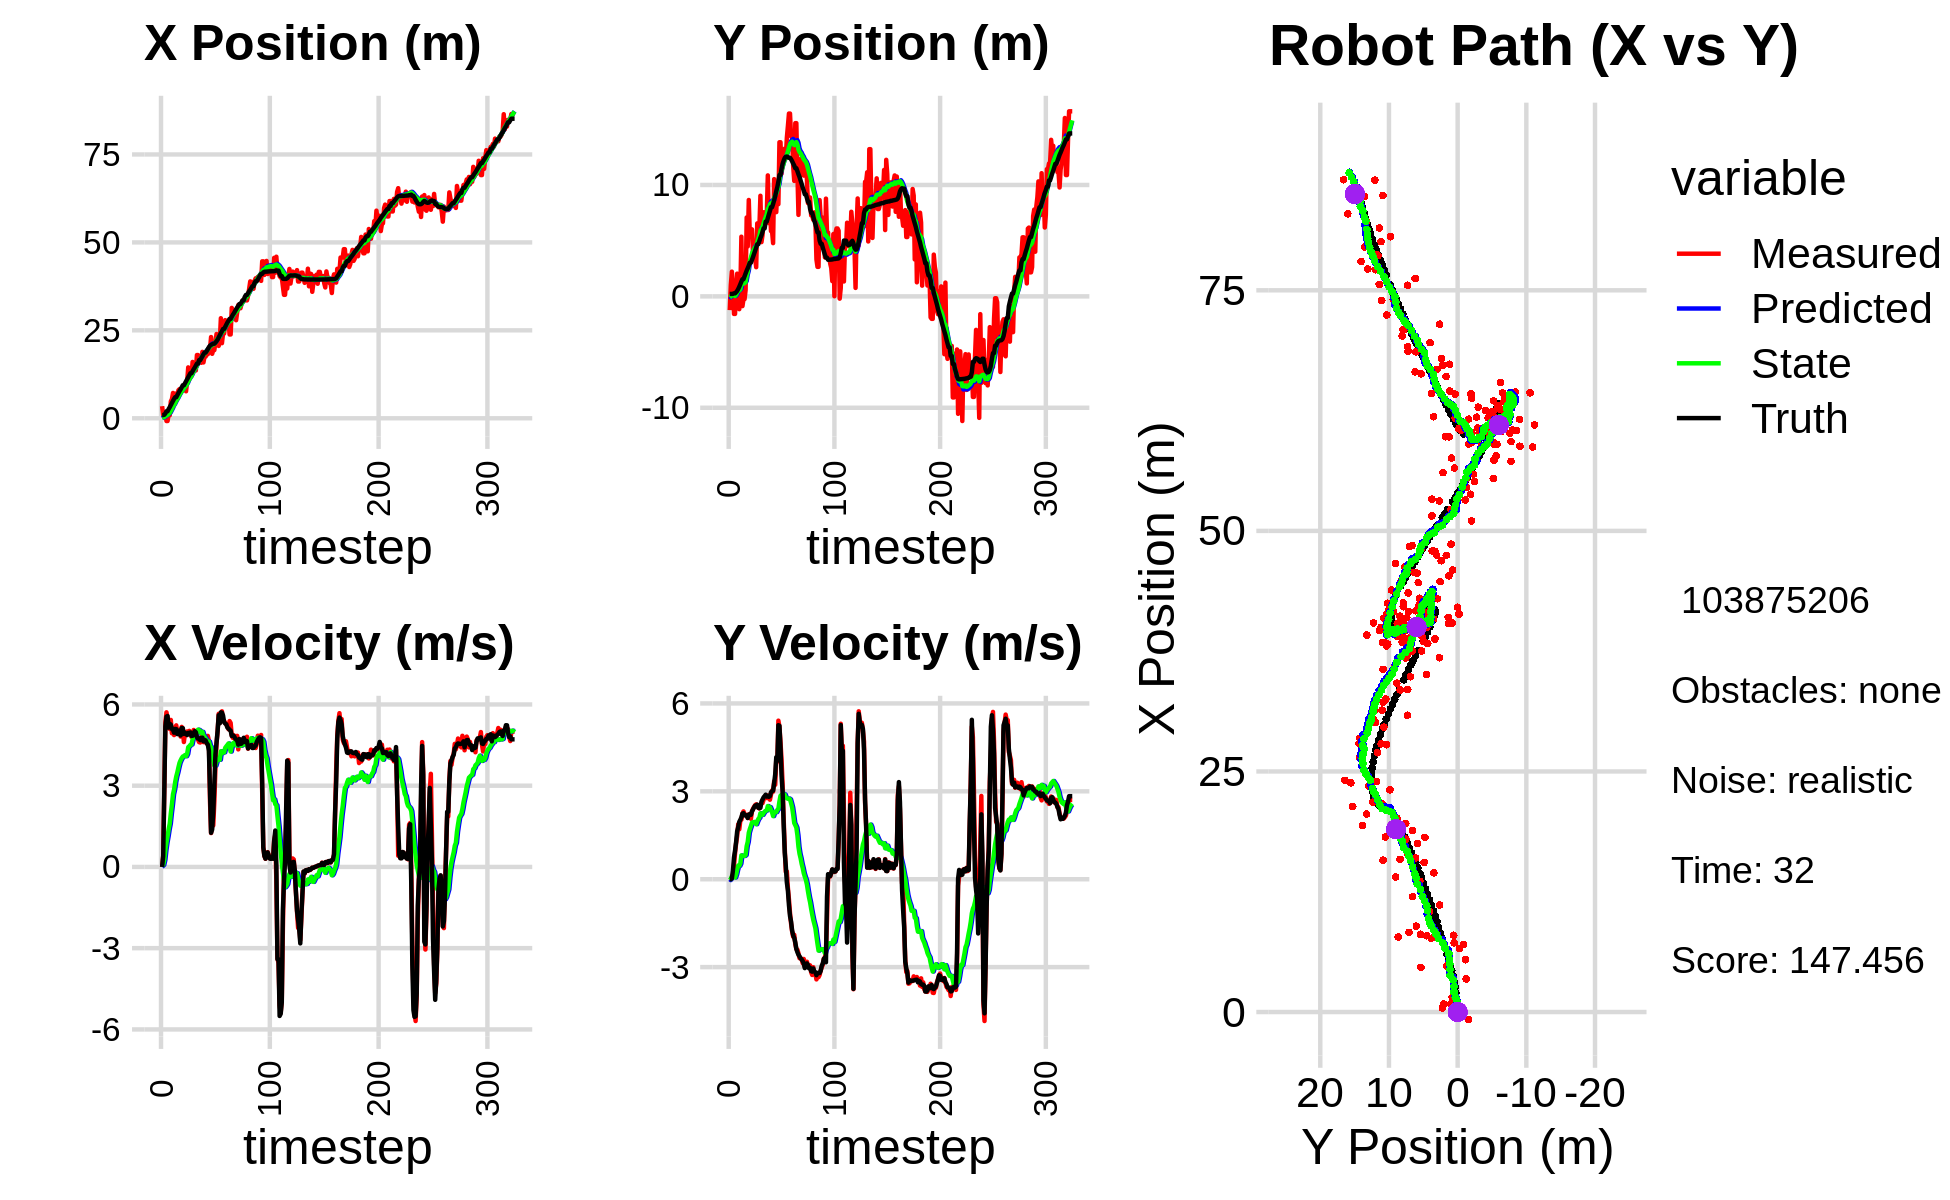

The table this chart was drawn from, first rows:
0.000000000000000000e+00, 0.000000000000000000e+00, 0.000000000000000000e+00, -0.000000000000000000e+00, 0.000000000000000000e+00, 0.000000000000000000e+00, 0.000000000000000000e+00, 0.000000000000000000e+00, 0.000000000000000000e+00, 0.000000000000000000e+00, 0.000000000000000000e+00, 0.000000000000000000e+00, 9.084232445066884321e-01, 2.186971614315187384e-01, 0.000000000000000000e+00, 0.000000000000000000e+00, 0.000000000000000000e+00, 1.364674826618283987e-04
3.438993275051962506e+00, -1.234166412949218694e+00, 0.000000000000000000e+00, -0.000000000000000000e+00, 0.000000000000000000e+00, 0.000000000000000000e+00, 0.000000000000000000e+00, 0.000000000000000000e+00, 2.061069114854789108e-01, -8.522419172263058507e-02, 3.905651223940460187e-02, -2.934445736514423517e-02, 9.084232445066884321e-01, 2.186971614315187384e-01, 0.000000000000000000e+00, 0.000000000000000000e+00, 0.000000000000000000e+00, 1.364674826618283987e-04
8.521824441790118998e-01, 1.019245714029211713e+00, 4.109999951029488230e-01, -1.224755496200894398e-04, 2.100125627094193703e-01, -8.815863745914501171e-02, 3.905651223940460187e-02, -2.934445736514423517e-02, 2.558423023586709477e-01, -1.249740415431711826e-02, 7.594654049675726715e-02, 1.082101893252873301e-02, 9.084232445066884321e-01, 2.186971614315187384e-01, 4.000000000000000222e-01, 0.000000000000000000e+00, 4.000000059604644775e-01, 2.979940327350050211e-04
4.104661938344542627e-01, 2.218384137465221784e+00, 2.803370404334843080e+00, 5.941228733292118480e-02, 2.634369564083466897e-01, -1.141530226106424531e-02, 7.594654049675726715e-02, 1.082101893252873301e-02, 3.485097486642812492e-01, 1.395200460507918794e-01, 2.568220266621994430e-01, 1.008046280340205991e-01, 1.004877864748273675e+00, 2.188624045706438759e-01, 2.799999999999999822e+00, 2.900000000000000147e-02, 2.799999952316284180e+00, -2.118999138474464417e-02
1.515196055222491678e+00, 7.903190463894143036e-01, 5.339801028437742403e+00, 1.131672762584668701e-01, 3.741919513305012046e-01, 1.496005088541939310e-01, 2.568220266621994430e-01, 1.008046280340205991e-01, 6.180504891061233685e-01, 1.929259722808835398e-01, 6.271466980887361320e-01, 1.282628067253746840e-01, 1.384508907689952606e+00, 2.272422531210912533e-01, 5.192000000000000171e+00, 2.939999999999999836e-01, 5.199999809265136719e+00, -2.118999138474464417e-02
-7.844132785295602206e-01, -1.577243481582838225e+00, 5.709383499980834387e+00, 4.614389767856841851e-01, 6.807651589149970039e-01, 2.057522529534210054e-01, 6.271466980887361320e-01, 1.282628067253746840e-01, 7.804680388034734850e-01, 1.024409744606977479e-01, 9.026536558583109215e-01, 7.728139163429623149e-02, 1.991308986728957287e+00, 2.735881456949659785e-01, 5.549999999999999822e+00, 7.439999999999999947e-01, 5.599999904632568359e+00, -8.064586669206619263e-02
-7.844132785295602206e-01, -1.577243481582838225e+00, 5.483707561064646185e+00, 8.808327213536883971e-01, 8.707334043893045772e-01, 1.101691136241273739e-01, 9.026536558583109215e-01, 7.728139163429623149e-02, 9.509261702881153244e-01, 3.590009100958332922e-02, 1.130183249308383209e+00, 5.933251961977766692e-02, 1.991308986728957287e+00, 2.735881456949659785e-01, 5.573000000000000398e+00, 9.749999999999999778e-01, 5.657000064849853516e+00, -1.592667698860168457e-01
1.025975882986713827e+00, 6.033863273259776339e-01, 5.178976884746305132e+00, 1.225513244109960542e+00, 1.063944495218953623e+00, 4.183334297156109799e-02, 1.130183249308383209e+00, 5.933251961977766692e-02, 1.241449872501187102e+00, 1.372464047575235879e-01, 1.387018287783027493e+00, 1.601350254694025310e-01, 2.629603206524868675e+00, 3.721361597536249621e-01, 5.144999999999999574e+00, 1.268999999999999906e+00, 5.298999786376953125e+00, -2.323582768440246582e-01
8.397827743017740598e-01, 2.039255156569971028e+00, 5.095582468627919859e+00, 1.472227649953558704e+00, 1.380151701279489940e+00, 1.532599073044638438e-01, 1.387018287783027493e+00, 1.601350254694025310e-01, 1.513298677124791158e+00, 3.462768982223869418e-01, 1.595097973494780330e+00, 3.245031572795417096e-01, 3.144682705110034338e+00, 4.872878929946627968e-01, 5.285999999999999588e+00, 1.637000000000000011e+00, 5.533999919891357422e+00, -2.812630832195281982e-01
4.791876494851430301e+00, 1.581235005910603064e+00, 5.428579966252755185e+00, 1.874184862953528263e+00, 1.672808474474269280e+00, 3.787272139503410906e-01, 1.595097973494780330e+00, 3.245031572795417096e-01, 2.082183918501697040e+00, 5.370599277907943669e-01, 1.978109080401583730e+00, 4.669809674164802638e-01, 3.742647945181829972e+00, 6.571542167446611238e-01, 5.253999999999999559e+00, 1.774999999999999911e+00, 5.546000003814697266e+00, -3.324316143989562988e-01
5.437991678242134697e+00, -1.149954991055274434e+00, 4.935158786230958050e+00, 1.703834142800856988e+00, 2.279994826541855257e+00, 5.837580245324424100e-01, 1.978109080401583730e+00, 4.669809674164802638e-01, 2.656520586123350736e+00, 5.247996735233686483e-01, 2.307970757241049498e+00, 4.555288359589323433e-01, 4.345156490250813519e+00, 8.629587137063026159e-01, 5.091999999999999638e+00, 1.957999999999999963e+00, 5.454999923706054688e+00, -3.324316143989562988e-01
7.194796859852158555e+00, 4.986601904056512935e-01, 5.130965718555414945e+00, 2.005559737732527825e+00, 2.887317661847455863e+00, 5.703525571192619159e-01, 2.307970757241049498e+00, 4.555288359589323433e-01, 3.347632376689079425e+00, 6.404016166949012545e-01, 2.683659774314695490e+00, 5.318770574399693807e-01, 4.931082546085713503e+00, 1.089312060785729841e+00, 5.065000000000000391e+00, 2.025999999999999801e+00, 5.454999923706054688e+00, -3.726142346858978271e-01
4.640182316248565364e+00, 5.355357452673054297e+00, 4.868617634363665125e+00, 2.030317299460742575e+00, 3.615998354120549152e+00, 6.935893224388981482e-01, 2.683659774314695490e+00, 5.318770574399693807e-01, 3.800749813947847944e+00, 1.088556680227248830e+00, 2.860808679293781687e+00, 8.136124394168933183e-01, 5.502146541995149853e+00, 1.326301380336782687e+00, 4.956999999999999851e+00, 2.112000000000000099e+00, 5.388000011444091797e+00, -3.950932621955871582e-01
7.021576821277665026e+00, -8.751908106495747131e-01, 5.123538050342496319e+00, 2.235499844022640570e+00, 4.086830681877225757e+00, 1.169917924168938139e+00, 2.860808679293781687e+00, 8.136124394168933183e-01, 4.421593817046567843e+00, 1.095365911452540253e+00, 3.133625766184946482e+00, 7.900647154669649952e-01, 5.990450679566619030e+00, 1.538974686123802726e+00, 5.097000000000000419e+00, 2.240000000000000213e+00, 5.566999912261962891e+00, -4.114192128181457520e-01
6.594522378839080545e+00, -2.474466130196445457e-01, 5.228170321648025087e+00, 2.315547094363634706e+00, 4.734956393665062713e+00, 1.174372382999236741e+00, 3.133625766184946482e+00, 7.900647154669649952e-01, 4.980461166340520052e+00, 1.147151311301588317e+00, 3.342676889803857243e+00, 7.969931495342258421e-01, 5.990450679566619030e+00, 1.538974686123802726e+00, 5.089999999999999858e+00, 2.254999999999999893e+00, 5.566999912261962891e+00, -4.169323742389678955e-01
6.594522378839080545e+00, -2.474466130196445457e-01, 4.951002205497242237e+00, 2.212804697734489512e+00, 5.314728855320906220e+00, 1.226850626255010956e+00, 3.342676889803857243e+00, 7.969931495342258421e-01, 5.492251309809368820e+00, 1.189996499050913537e+00, 3.494742805630194127e+00, 7.950663443133929587e-01, 6.581520854791889086e+00, 1.800538940946108779e+00, 4.905000000000000249e+00, 2.189000000000000057e+00, 5.370999813079833984e+00, -4.203069508075714111e-01
7.974999308116593966e+00, 5.722642377854371132e-01, 4.932742948212666789e+00, 2.204643891372579656e+00, 5.841725590372388588e+00, 1.269503133482252855e+00, 3.494742805630194127e+00, 7.950663443133929587e-01, 6.076792558402719813e+00, 1.285884521753875909e+00, 3.677893030529738816e+00, 8.252984237632517983e-01, 7.164198696079368212e+00, 2.060121937039251616e+00, 4.913999999999999702e+00, 2.168000000000000149e+00, 5.370999813079833984e+00, -4.203069508075714111e-01
8.286418020566546971e+00, 7.080571933232943316e+00, 5.062923744554513661e+00, 2.194340116320414591e+00, 6.444581861455693783e+00, 1.368414364130201122e+00, 3.677893030529738816e+00, 8.252984237632517983e-01, 6.654772965017412112e+00, 1.830365540396877710e+00, 3.843002522258441189e+00, 1.128461123235569463e+00, 7.737707912713237768e+00, 2.309920593599859018e+00, 5.033999999999999808e+00, 2.182999999999999829e+00, 5.486999988555908203e+00, -4.101189374923706055e-01
7.929152279576275220e+00, 4.483771844178571442e+00, 4.814635385363774667e+00, 2.093271627382127242e+00, 7.039073217243256408e+00, 1.943211652720434612e+00, 3.843002522258441189e+00, 1.128461123235569463e+00, 7.155489320634317529e+00, 2.164633955461770398e+00, 3.938727715293096399e+00, 1.276448865001091448e+00, 8.230974971821122921e+00, 2.524208827339066374e+00, 4.855999999999999872e+00, 2.088000000000000078e+00, 5.285999774932861328e+00, -4.101189374923706055e-01
7.798231958752425363e+00, 8.651073499397968547e+00, 5.171506300441789605e+00, 2.212724019052280333e+00, 7.549362092163627302e+00, 2.292278841961879365e+00, 3.938727715293096399e+00, 1.276448865001091448e+00, 7.628842481526757702e+00, 2.779168288401506093e+00, 4.016900215877825531e+00, 1.583729236208418101e+00, 8.794522106126692051e+00, 2.766151472288508550e+00, 5.129999999999999893e+00, 2.205999999999999961e+00, 5.584000110626220703e+00, -4.042976796627044678e-01
8.075977742467820519e+00, 5.414697452236250541e+00, 5.105383859102253119e+00, 2.209530923219061638e+00, 8.030532503114539367e+00, 2.937541212022348081e+00, 4.016900215877825531e+00, 1.583729236208418101e+00, 8.087087430331250104e+00, 3.138705647213453354e+00, 4.077096250595309002e+00, 1.712711637637312823e+00, 9.381684123877395365e+00, 3.019568249258026249e+00, 5.125000000000000000e+00, 2.218999999999999861e+00, 5.466000080108642578e+00, -4.084456562995910645e-01
8.075977742467820519e+00, 5.414697452236250541e+00, 4.612925362787726691e+00, 2.062456866819378121e+00, 8.494797055390780116e+00, 3.309976810977184769e+00, 4.077096250595309002e+00, 1.712711637637312823e+00, 8.488356162677929362e+00, 3.472628762259951429e+00, 4.085262949076718719e+00, 1.814363258932809808e+00, 9.381684123877395365e+00, 3.019568249258026249e+00, 4.913000000000000256e+00, 2.197999999999999954e+00, 5.381999969482421875e+00, -4.204429090023040771e-01
8.924468576283221211e+00, 6.014801784793497141e+00, 4.935632508543683628e+00, 2.308924306220778710e+00, 8.896882457585601145e+00, 3.654065088153232388e+00, 4.085262949076718719e+00, 1.814363258932809808e+00, 8.940274943810688768e+00, 3.840800760594579977e+00, 4.131454622708997881e+00, 1.931465046781996708e+00, 9.952524959569478469e+00, 3.272392555484366472e+00, 4.955000000000000071e+00, 2.318999999999999950e+00, 5.471000194549560547e+00, -4.375633001327514648e-01
7.670814096421837647e+00, 3.815571411439306893e+00, 4.866778933048177436e+00, 2.403673548332211141e+00, 9.353420406081587757e+00, 4.033947265272779248e+00, 4.131454622708997881e+00, 1.931465046781996708e+00, 9.258399231204013091e+00, 4.039285133210701595e+00, 4.089069020804860344e+00, 1.940177048817021355e+00, 1.051785546475799826e+01, 3.534046455198142311e+00, 4.926000000000000156e+00, 2.380999999999999783e+00, 5.471000194549560547e+00, -4.587509930133819580e-01
1.041926294522819418e+01, 4.079316690134847434e+00, 5.002166503773535666e+00, 2.470540674824368566e+00, 9.667306133284499836e+00, 4.233302838092403597e+00, 4.089069020804860344e+00, 1.940177048817021355e+00, 9.769831941497463035e+00, 4.245539603468263756e+00, 4.173077959186804797e+00, 1.953547449504507316e+00, 1.109249955398691867e+01, 3.815728707969527012e+00, 4.868999999999999773e+00, 2.451000000000000068e+00, 5.451000213623046875e+00, -4.683564305305480957e-01
1.446683388875947074e+01, 3.473808272726446322e+00, 4.999621109536460217e+00, 2.529308126587157979e+00, 1.018713973741614431e+01, 4.440894348418714443e+00, 4.173077959186804797e+00, 1.953547449504507316e+00, 1.055939446657978031e+01, 4.398227813866485647e+00, 4.421902880317729156e+00, 1.935090333618747049e+00, 1.165427094664349994e+01, 4.099086328729271145e+00, 4.950000000000000178e+00, 2.508999999999999897e+00, 5.548999786376953125e+00, -4.683564305305480957e-01
1.110897582754062718e+01, 2.617483063592678683e+00, 5.024976838532902335e+00, 2.556687681601226725e+00, 1.100158475461155305e+01, 4.591736847228360396e+00, 4.421902880317729156e+00, 1.935090333618747049e+00, 1.103899583377759264e+01, 4.480723386664611674e+00, 4.458509044820697653e+00, 1.877176405751528554e+00, 1.222346955464583118e+01, 4.388517900732040289e+00, 4.943999999999999950e+00, 2.520999999999999908e+00, 5.593999862670898438e+00, -4.706595540046691895e-01
1.198804485731561087e+01, 6.549192591940842689e+00, 4.938424553789382720e+00, 2.528292973608589289e+00, 1.148484673825966240e+01, 4.668441027239764729e+00, 4.458509044820697653e+00, 1.877176405751528554e+00, 1.154703778816439730e+01, 4.827282994363248925e+00, 4.507631393456851931e+00, 1.977223815172441057e+00, 1.279526406507901370e+01, 4.681467576640073069e+00, 4.966999999999999638e+00, 2.544999999999999929e+00, 5.580999851226806641e+00, -4.731725156307220459e-01
1.198804485731561087e+01, 6.549192591940842689e+00, 4.801874123653733228e+00, 2.437259191313496665e+00, 1.199780092751008276e+01, 5.025005375880493119e+00, 4.507631393456851931e+00, 1.977223815172441057e+00, 1.201119735656518195e+01, 5.150689402910597181e+00, 4.522462126227707380e+00, 2.055532168407819604e+00, 1.279526406507901370e+01, 4.681467576640073069e+00, 4.838000000000000078e+00, 2.439000000000000057e+00, 5.416999816894531250e+00, -4.696806073188781738e-01
1.600839215493774859e+01, 6.126454754630279886e+00, 4.824373385072458831e+00, 2.412603991032483464e+00, 1.246344356918795349e+01, 5.356242619751379053e+00, 4.522462126227707380e+00, 2.055532168407819604e+00, 1.275329222543398799e+01, 5.424954899293570776e+00, 4.707973642849974993e+00, 2.099414969310227530e+00, 1.336165314894636147e+01, 4.968403860391575222e+00, 4.844000000000000306e+00, 2.426000000000000156e+00, 5.416999816894531250e+00, -4.637168049812316895e-01
1.402601873072235783e+01, 9.028908296494531527e+00, 5.057257420512959456e+00, 2.514766134461770886e+00, 1.322408958971898585e+01, 5.634896396224593929e+00, 4.707973642849974993e+00, 2.099414969310227530e+00, 1.330315133001535699e+01, 5.888439797800360864e+00, 4.764499597786000074e+00, 2.250934176307739065e+00, 1.392924958470800512e+01, 5.251979871200450845e+00, 4.919999999999999929e+00, 2.438000000000000167e+00, 5.491000175476074219e+00, -4.614523053169250488e-01
1.554497247928569870e+01, 4.868927820614683100e+00, 4.903126461361784649e+00, 2.591807659955978060e+00, 1.377960128979395726e+01, 6.113533215431134593e+00, 4.764499597786000074e+00, 2.250934176307739065e+00, 1.392336765672113330e+01, 6.041375532928465297e+00, 4.856193339640039852e+00, 2.212986881229278335e+00, 1.440094834534350809e+01, 5.487486883562525009e+00, 5.012999999999999901e+00, 2.646999999999999797e+00, 5.669000148773193359e+00, -4.862673580646514893e-01
1.359320181546050321e+01, 5.507259948735744537e+00, 4.915503574803682163e+00, 2.598350240017831769e+00, 1.440898699068513800e+01, 6.262674221051392820e+00, 4.856193339640039852e+00, 2.212986881229278335e+00, 1.434847444986278298e+01, 6.226372331759372436e+00, 4.820228992504861587e+00, 2.196292173077716736e+00, 1.497365266045174614e+01, 5.791500134813551526e+00, 4.972999999999999865e+00, 2.721000000000000085e+00, 5.669000148773193359e+00, -4.862673580646514893e-01
1.797352987519110812e+01, 7.546828432809485676e+00, 4.795242204115182538e+00, 2.709928978637547559e+00, 1.483049734911326922e+01, 6.446001549067144509e+00, 4.820228992504861587e+00, 2.196292173077716736e+00, 1.507339712443453905e+01, 6.543912753208609878e+00, 4.969302724787082681e+00, 2.258436499003903197e+00, 1.552771645750220841e+01, 6.106114431501362461e+00, 4.790000000000000036e+00, 2.794000000000000039e+00, 5.545000076293945312e+00, -5.143840909004211426e-01
1.797352987519110812e+01, 7.546828432809485676e+00, 4.697758573291966222e+00, 2.811883415575486378e+00, 1.557032739691324785e+01, 6.769756403109000509e+00, 4.969302724787082681e+00, 2.258436499003903197e+00, 1.574394376672428386e+01, 6.846783576062982490e+00, 5.070190206925896170e+00, 2.308919995598333497e+00, 1.552771645750220841e+01, 6.106114431501362461e+00, 4.740000000000000213e+00, 2.838000000000000078e+00, 5.558000087738037109e+00, -5.393589138984680176e-01
1.645059264406612698e+01, 7.313992723303774035e+00, 4.607725156523105881e+00, 2.796599263866538010e+00, 1.625096278741687428e+01, 7.077675575622816240e+00, 5.070190206925896170e+00, 2.308919995598333497e+00, 1.624429908373201314e+01, 7.114392912602329311e+00, 5.055792513123533283e+00, 2.335431095591633088e+00, 1.652747422414728362e+01, 6.708888574903888014e+00, 4.750000000000000000e+00, 2.884999999999999787e+00, 5.515999794006347656e+00, -5.455046892166137695e-01
1.645059264406612698e+01, 7.313992723303774035e+00, 4.594618182867929335e+00, 2.769965035475603354e+00, 1.674987833504436807e+01, 7.347936022161492886e+00, 5.055792513123533283e+00, 2.335431095591633088e+00, 1.670453661186358829e+01, 7.363667867301514569e+00, 5.017607357588706130e+00, 2.349267585268425051e+00, 1.652747422414728362e+01, 6.708888574903888014e+00, 4.679999999999999716e+00, 2.819999999999999840e+00, 5.464000225067138672e+00, -5.425283312797546387e-01
1.577431791952067819e+01, 1.085745982706893464e+01, 4.805078271908035603e+00, 2.860364816970806245e+00, 1.720629734762245988e+01, 7.598594625828357429e+00, 5.017607357588706130e+00, 2.349267585268425051e+00, 1.708491314674836303e+01, 7.845649864377924665e+00, 4.938138117639915947e+00, 2.496889207906192176e+00, 1.706752854590432378e+01, 7.034354253972362692e+00, 4.762999999999999901e+00, 2.829000000000000181e+00, 5.539999961853027344e+00, -5.369413495063781738e-01
1.887882727323867016e+01, 6.569359465222659900e+00, 4.692125376595797093e+00, 2.762604987995601391e+00, 1.757872695851235534e+01, 8.095338785168543438e+00, 4.938138117639915947e+00, 2.496889207906192176e+00, 1.766790002516015790e+01, 8.000667659976841151e+00, 4.987564075678422526e+00, 2.445432791302474929e+00, 1.761330109833774316e+01, 7.358969255092362438e+00, 4.772999999999999687e+00, 2.811999999999999833e+00, 5.539999961853027344e+00, -5.321247577667236328e-01
1.587145072174563509e+01, 8.374804361185756107e+00, 4.608537365585664070e+00, 2.713390476954389730e+00, 1.816665643272800068e+01, 8.245210939107089132e+00, 4.987564075678422526e+00, 2.445432791302474929e+00, 1.797027158859090790e+01, 8.265296561655111063e+00, 4.858220624023533496e+00, 2.459916093134907555e+00, 1.814635735743656042e+01, 7.675069852330994813e+00, 4.641000000000000014e+00, 2.837000000000000188e+00, 5.440000057220458984e+00, -5.321247577667236328e-01
1.752632588091164223e+01, 5.859639926463257709e+00, 4.636001410847149451e+00, 2.884283504648629481e+00, 1.845609365099326027e+01, 8.511288170968601463e+00, 4.858220624023533496e+00, 2.459916093134907555e+00, 1.837325223109248640e+01, 8.345304886882612294e+00, 4.802273034972063037e+00, 2.369314147679197013e+00, 1.867843896100672652e+01, 8.006270929410993276e+00, 4.690999999999999837e+00, 2.968999999999999861e+00, 5.552000045776367188e+00, -5.657290816307067871e-01
1.752632588091164223e+01, 5.859639926463257709e+00, 4.772251270921105792e+00, 3.030185708346099460e+00, 1.885347953458969172e+01, 8.582236301650532084e+00, 4.802273034972063037e+00, 2.369314147679197013e+00, 1.874898699529060053e+01, 8.421165905473658952e+00, 4.737276289635195425e+00, 2.284161009938697084e+00, 1.867843896100672652e+01, 8.006270929410993276e+00, 4.671000000000000263e+00, 3.000999999999999890e+00, 5.552000045776367188e+00, -5.657290816307067871e-01
1.814956217963190710e+01, 4.776793523532185226e+00, 4.554701640204489088e+00, 2.989213353031067832e+00, 1.922271462425412025e+01, 8.649582006467529283e+00, 4.737276289635195425e+00, 2.284161009938697084e+00, 1.913064096230201017e+01, 8.410775245425226032e+00, 4.676529094259645802e+00, 2.154915409078312472e+00, 1.912515717693904094e+01, 8.291861100834395870e+00, 4.568999999999999950e+00, 3.025999999999999801e+00, 5.480000019073486328e+00, -5.807855725288391113e-01
1.819902878935981860e+01, 1.052387909453772785e+01, 4.839557517745054938e+00, 3.343143232562513667e+00, 1.959829387172797510e+01, 8.626266786333056658e+00, 4.676529094259645802e+00, 2.154915409078312472e+00, 1.949744845864454845e+01, 8.806681689417008130e+00, 4.618077363039186700e+00, 2.271490083002696281e+00, 1.965108567403737183e+01, 8.637763544143739480e+00, 4.520999999999999908e+00, 3.283999999999999808e+00, 5.587999820709228516e+00, -6.045215129852294922e-01
2.015701551226748123e+01, 8.836586296228510662e+00, 4.665129486095180411e+00, 3.222649180897396715e+00, 1.995925619494846615e+01, 9.033830697717277758e+00, 4.618077363039186700e+00, 2.271490083002696281e+00, 1.997686504896893922e+01, 9.059500710733592754e+00, 4.629965251774176949e+00, 2.296688058929368559e+00, 2.017092019319782992e+01, 9.004192872786703106e+00, 4.290000000000000036e+00, 3.580999999999999961e+00, 5.587999820709228516e+00, -7.235520482063293457e-01
1.959019988737329143e+01, 7.559419079556056964e+00, 2.445298260416133296e+00, 4.089711499019653473e+00, 2.043986157414635585e+01, 9.289169516626529344e+00, 4.629965251774176949e+00, 2.296688058929368559e+00, 2.026927848913858554e+01, 9.243620138546690512e+00, 4.476305143293285660e+00, 2.290314050564611570e+00, 2.063051873414813642e+01, 9.433457894969283331e+00, 2.833000000000000185e+00, 4.163999999999999702e+00, 5.035999774932861328e+00, -1.031911611557006836e+00
2.309303647232243151e+01, 9.855810071354062174e+00, 1.251370253325885473e+00, 4.008200655653414657e+00, 2.071690900346791508e+01, 9.472651543603150870e+00, 4.476305143293285660e+00, 2.290314050564611570e+00, 2.074699496434308799e+01, 9.570101583155279812e+00, 4.423011672538594397e+00, 2.365122711862403193e+00, 2.086047440746687087e+01, 9.807029290450310910e+00, 1.262000000000000011e+00, 4.043999999999999595e+00, 4.236000061035156250e+00, -1.268182516098022461e+00
1.832462865048632494e+01, 8.275346322593764015e+00, 1.594458251988752462e+00, 5.412011559578129294e+00, 2.118929613159694725e+01, 9.806613854341520664e+00, 4.423011672538594397e+00, 2.365122711862403193e+00, 2.083142727758595214e+01, 9.826546924273188210e+00, 4.139714401374102515e+00, 2.410122708768330568e+00, 2.100751954310614167e+01, 1.028875784532942994e+01, 1.381999999999999895e+00, 5.258000000000000007e+00, 5.435999870300292969e+00, -1.284287452697753906e+00
1.936874896291800852e+01, 1.383255891371264390e+01, 1.532002461222770728e+00, 5.200020144207743833e+00, 2.124539871772336141e+01, 1.006755919515002162e+01, 4.139714401374102515e+00, 2.410122708768330568e+00, 2.097482344852864955e+01, 1.044304025160046301e+01, 3.915071922200755061e+00, 2.656177958689714735e+00, 2.119683724641888389e+01, 1.089115671753470238e+01, 2.007000000000000117e+00, 5.237000000000000099e+00, 5.607999801635742188e+00, -1.284287452697753906e+00
1.936874896291800852e+01, 1.383255891371264390e+01, 2.409244097009983321e+00, 4.681427824405273164e+00, 2.136633064074872479e+01, 1.070865804746943439e+01, 3.915071922200755061e+00, 2.656177958689714735e+00, 2.113912504030671258e+01, 1.100821597339672131e+01, 3.741665914735752718e+00, 2.850272008751594477e+00, 2.119683724641888389e+01, 1.089115671753470238e+01, 3.076999999999999957e+00, 4.509999999999999787e+00, 5.459000110626220703e+00, -1.095506429672241211e+00
2.165572318396601048e+01, 1.101273418924624004e+01, 3.658993747673953134e+00, 4.067383419748407114e+00, 2.151329163178028736e+01, 1.129324317427188085e+01, 3.741665914735752718e+00, 2.850272008751594477e+00, 2.152039272587196095e+01, 1.132408128481253051e+01, 3.744196272940877090e+00, 2.881370866418236698e+00, 2.149878960805032690e+01, 1.144898085148964562e+01, 4.165000000000000036e+00, 3.535000000000000142e+00, 5.462999820709228516e+00, -8.382055759429931641e-01
2.395343738778077736e+01, 1.181598139521744528e+01, 4.556512902513423668e+00, 3.241705454626598648e+00, 2.189481235316604923e+01, 1.161221837145435387e+01, 3.744196272940877090e+00, 2.881370866418236698e+00, 2.209355145497546147e+01, 1.164117242395356833e+01, 3.884634598363638336e+00, 2.901946214449806494e+00, 2.192726212705956712e+01, 1.190429262676398814e+01, 4.575999999999999623e+00, 2.975999999999999979e+00, 5.459000110626220703e+00, -6.183655261993408203e-01
2.346657580134358767e+01, 1.292279235983760977e+01, 5.004374665867310945e+00, 2.052684665751207671e+00, 2.248201491481182401e+01, 1.193136704539854875e+01, 3.884634598363638336e+00, 2.901946214449806494e+00, 2.261207508224435969e+01, 1.196485522420336167e+01, 3.989640350605990538e+00, 2.911786269749992773e+00, 2.236413556309187811e+01, 1.218931345555705548e+01, 5.019999999999999574e+00, 1.858000000000000096e+00, 5.353000164031982422e+00, -3.892496526241302490e-01
2.057138067428323325e+01, 1.325894616447634178e+01, 5.655072723992586425e+00, 1.089142536687311535e+00, 2.301103911730495710e+01, 1.225603385117836019e+01, 3.989640350605990538e+00, 2.911786269749992773e+00, 2.290134662948434041e+01, 1.225015712152444181e+01, 3.959203706761589725e+00, 2.888319174364421205e+00, 2.293698292909595793e+01, 1.241343168850885270e+01, 5.602999999999999758e+00, 9.160000000000000364e-01, 5.677000045776367188e+00, -1.902659833431243896e-01
2.181073182800290056e+01, 1.236880570556559888e+01, 5.315946691458082185e+00, 2.537618131266725641e-01, 2.329726700016049890e+01, 1.253898903896088335e+01, 3.959203706761589725e+00, 2.888319174364421205e+00, 2.324680171756419611e+01, 1.241853875845941779e+01, 3.958353667369312046e+00, 2.790193926848341555e+00, 2.357244569011801616e+01, 1.252802805459198332e+01, 5.302999999999999936e+00, 4.600000000000000200e-01, 5.322999954223632812e+00, -4.769974946975708008e-02
2.844157153306988306e+01, 1.423629932068762827e+01, 5.575650715269991231e+00, 2.661590337505548298e-01, 2.364263708430112843e+01, 1.269755815114425168e+01, 3.958353667369312046e+00, 2.790193926848341555e+00, 2.409269251766132314e+01, 1.269978528215958313e+01, 4.271438978250605700e+00, 2.763635071485058603e+00, 2.418986111824152374e+01, 1.255250982910522950e+01, 5.708000000000000185e+00, -1.089999999999999997e-01, 5.709000110626220703e+00, -4.769974946975708008e-02
2.134776574333989174e+01, 1.528359751267268685e+01, 5.747261711357213088e+00, -2.983439933739910344e-01, 2.451983641548638460e+01, 1.297614878930808935e+01, 4.271438978250605700e+00, 2.763635071485058603e+00, 2.434419639422272041e+01, 1.300931495540947580e+01, 4.196180880540921976e+00, 2.748883850255760652e+00, 2.473548012899117410e+01, 1.252446703563416541e+01, 5.695999999999999730e+00, -3.850000000000000089e-01, 5.664000034332275391e+00, 5.186408013105392456e-02
2.408174163103586096e+01, 1.640923695193093579e+01, 5.383373194237766945e+00, -6.946054719592895665e-01, 2.476381448227681403e+01, 1.328420334043505235e+01, 4.196180880540921976e+00, 2.748883850255760652e+00, 2.476769510642792227e+01, 1.335813844672271600e+01, 4.225011707953907347e+00, 2.753303267155538414e+00, 2.538069707138041053e+01, 1.243639711908763523e+01, 5.592999999999999972e+00, -8.900000000000000133e-01, 5.664000034332275391e+00, 1.283189654350280762e-01
2.408174163103586096e+01, 1.640923695193093579e+01, 5.388214864306210217e+00, -1.152060370964773206e+00, 2.519019627722331478e+01, 1.363346877343827046e+01, 4.225011707953907347e+00, 2.753303267155538414e+00, 2.515982125486977594e+01, 1.366421373654260130e+01, 4.232219688321540829e+00, 2.727856848121410049e+00, 2.538069707138041053e+01, 1.243639711908763523e+01, 5.342999999999999972e+00, -1.258000000000000007e+00, 5.488999843597412109e+00, 2.106395512819290161e-01
2.790349942393428151e+01, 1.434998778961489485e+01, 5.318632733636394327e+00, -1.517928971930505799e+00, 2.558304322370193162e+01, 1.393699942135474146e+01, 4.232219688321540829e+00, 2.727856848121410049e+00, 2.581523470217683780e+01, 1.379040909323364694e+01, 4.399360530002913272e+00, 2.596949088396267147e+00, 2.599487286804177799e+01, 1.230227140971821775e+01, 5.296000000000000263e+00, -1.441999999999999948e+00, 5.488999843597412109e+00, 2.780075371265411377e-01
2.644693262851548710e+01, 1.425396637533586741e+01, 5.256770961939173148e+00, -1.786354825339547592e+00, 2.625517075517712939e+01, 1.405010400207327415e+01, 4.399360530002913272e+00, 2.596949088396267147e+00, 2.631111211611144896e+01, 1.388339020510782973e+01, 4.452896570734653281e+00, 2.452979324634227520e+00, 2.660511094335574711e+01, 1.212556890987095848e+01, 5.267999999999999794e+00, -1.752000000000000002e+00, 5.551000118255615234e+00, 3.275769650936126709e-01
... 265 more rows
